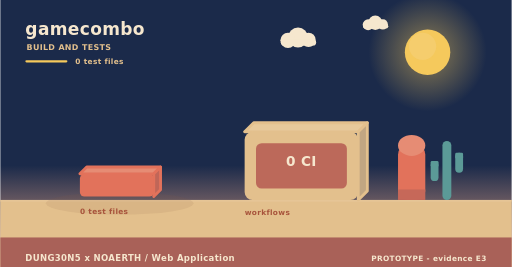
t = 0.00 s
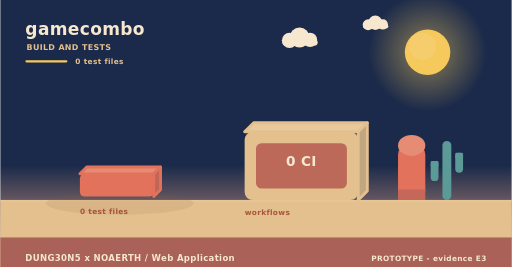
t = 2.00 s
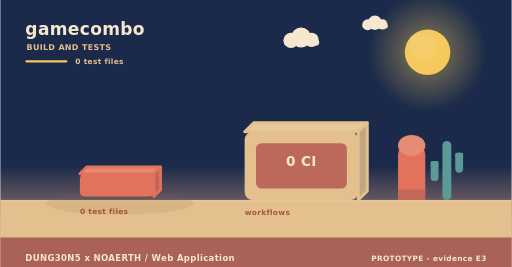
t = 4.00 s
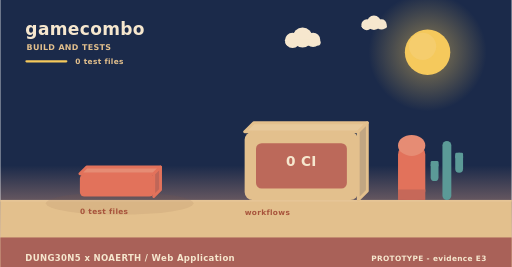
t = 6.00 s
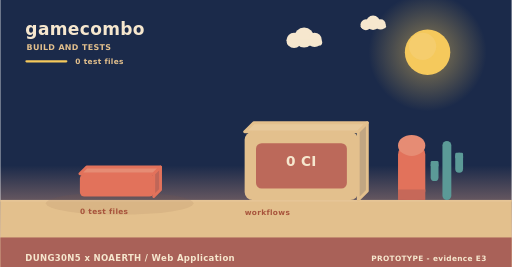
t = 8.00 s
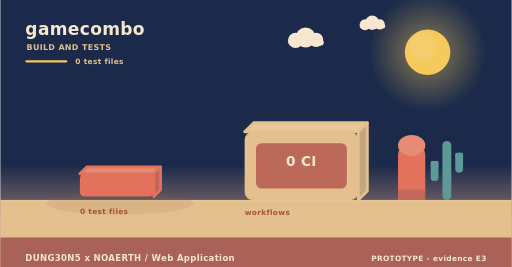
t = 10.00 s

The animated SVG that drew these frames (rendered in a browser with its animation timeline set to each time). Animation: 3 SMIL elements (animateTransform=3); frames cover the first 10.00 s, repeats indefinitely.

<svg xmlns="http://www.w3.org/2000/svg" width="900" height="470" viewBox="0 0 900 470" role="img" aria-label="gamecombo - how it is verified"><linearGradient id="skyb" x1="0" y1="0" x2="0" y2="1"><stop offset="0" stop-color="#1b2a4a"/><stop offset="0.62" stop-color="#1b2a4a"/><stop offset="1" stop-color="#f3ad8a"/></linearGradient><rect width="900" height="470" fill="url(#skyb)"/><radialGradient id="sunb"><stop offset="0.35" stop-color="#f5c95c" stop-opacity="0.34"/><stop offset="1" stop-color="#f5c95c" stop-opacity="0"/></radialGradient><circle cx="752" cy="92" r="104" fill="url(#sunb)"/><circle cx="752" cy="92" r="40" fill="#f5c95c"/><circle cx="743.2" cy="81.6" r="24" fill="#f5d27e" opacity="0.5"/><g><circle cx="524" cy="66" r="17.64" fill="#f6e7ce"/><circle cx="506.36" cy="71.04" r="13.44" fill="#f6e7ce"/><circle cx="542.48" cy="70.2" r="12.6" fill="#f6e7ce"/><rect x="493.76" y="69.36" width="62.16" height="10.92" rx="5.46" fill="#f6e7ce"/><animateTransform attributeName="transform" type="translate" values="0 0;24 0;0 0" dur="36s" begin="0s" repeatCount="indefinite"/></g><g><circle cx="660" cy="40" r="12.6" fill="#f6e7ce"/><circle cx="647.4" cy="43.6" r="9.6" fill="#f6e7ce"/><circle cx="673.2" cy="43" r="9" fill="#f6e7ce"/><rect x="638.4" y="42.4" width="44.4" height="7.8" rx="3.9" fill="#f6e7ce"/><animateTransform attributeName="transform" type="translate" values="0 0;-18 0;0 0" dur="46s" begin="3s" repeatCount="indefinite"/></g><rect x="0" y="352" width="900" height="118" fill="#e3c08d"/><rect x="0" y="352" width="900" height="3" fill="#e6c596"/><text x="44" y="62" font-family="Verdana,DejaVu Sans,sans-serif" font-size="30" font-weight="700" letter-spacing="0.6" fill="#f6e7ce" text-anchor="start">gamecombo</text><text x="46" y="88" font-family="Verdana,DejaVu Sans,sans-serif" font-size="14" font-weight="700" letter-spacing="0.6" fill="#e3c08d" text-anchor="start">BUILD AND TESTS</text><rect x="44" y="106" width="74" height="4" rx="2" fill="#f5c95c"/><text x="132" y="112" font-family="Verdana,DejaVu Sans,sans-serif" font-size="13" font-weight="700" letter-spacing="0.6" fill="#e3c08d" text-anchor="start">0 test files</text><ellipse cx="210" cy="358" rx="130" ry="20" fill="rgba(138,90,68,0.11)"/><g><path d="M140,306 L270,306 L282,294 L152,294 Z" fill="#e68c74" stroke="#e2725b" stroke-width="5" stroke-linejoin="round"/><path d="M270,306 L282,294 L282,334 L270,346 Z" fill="#c06658" stroke="#e2725b" stroke-width="5" stroke-linejoin="round"/><rect x="140" y="306" width="130" height="40" rx="8" fill="#e2725b"/><animateTransform attributeName="transform" type="translate" values="0 10;0 0" dur="0.8s" begin="0.5s" fill="freeze"/></g><text x="140" y="376" font-family="Verdana,DejaVu Sans,sans-serif" font-size="13" font-weight="700" letter-spacing="0.6" fill="#a8543c" text-anchor="start">0 test files</text><path d="M430,232 L630,232 L646,216 L446,216 Z" fill="#e7c99b" stroke="#e3c08d" stroke-width="5" stroke-linejoin="round"/><path d="M630,232 L646,216 L646,336 L630,352 Z" fill="#c1a682" stroke="#e3c08d" stroke-width="5" stroke-linejoin="round"/><rect x="430" y="232" width="200" height="120" rx="14" fill="#e3c08d"/><rect x="450" y="252" width="160" height="80" rx="10" fill="#ba6458" opacity="0.94"/><text x="530" y="292" font-family="Verdana,DejaVu Sans,sans-serif" font-size="24" font-weight="700" letter-spacing="0.6" fill="#f6e7ce" text-anchor="middle">0 CI</text><text x="430" y="378" font-family="Verdana,DejaVu Sans,sans-serif" font-size="13" font-weight="700" letter-spacing="0.6" fill="#a8543c" text-anchor="start">workflows</text><rect x="700" y="256" width="48" height="96" rx="16" fill="#e2725b"/><ellipse cx="724" cy="256" rx="24" ry="18.46" fill="#e68c74"/><rect x="700" y="333.54" width="48" height="18.46" fill="#c66859"/><rect x="778.18" y="248" width="15.64" height="104" rx="7.82" fill="#5b9a97"/><rect x="757.48" y="283.36" width="13.8" height="35.36" rx="6.9" fill="#5b9a97"/><rect x="757.48" y="283.36" width="13.8" height="10.4" rx="2.3" fill="#5b9a97"/><rect x="800.72" y="268.8" width="13.8" height="35.36" rx="6.9" fill="#5b9a97"/><rect x="800.72" y="268.8" width="13.8" height="10.4" rx="2.3" fill="#5b9a97"/><rect x="0" y="418" width="900" height="52" rx="0" fill="#a65c56" opacity="0.94"/><text x="44" y="460" font-family="Verdana,DejaVu Sans,sans-serif" font-size="15" font-weight="700" letter-spacing="0.6" fill="#f6e7ce" text-anchor="start">DUNG30N5 x NOAERTH  /  Web Application</text><text x="856" y="460" font-family="Verdana,DejaVu Sans,sans-serif" font-size="13" font-weight="700" letter-spacing="0.6" fill="#f6e7ce" text-anchor="end">PROTOTYPE  -  evidence E3</text></svg>
